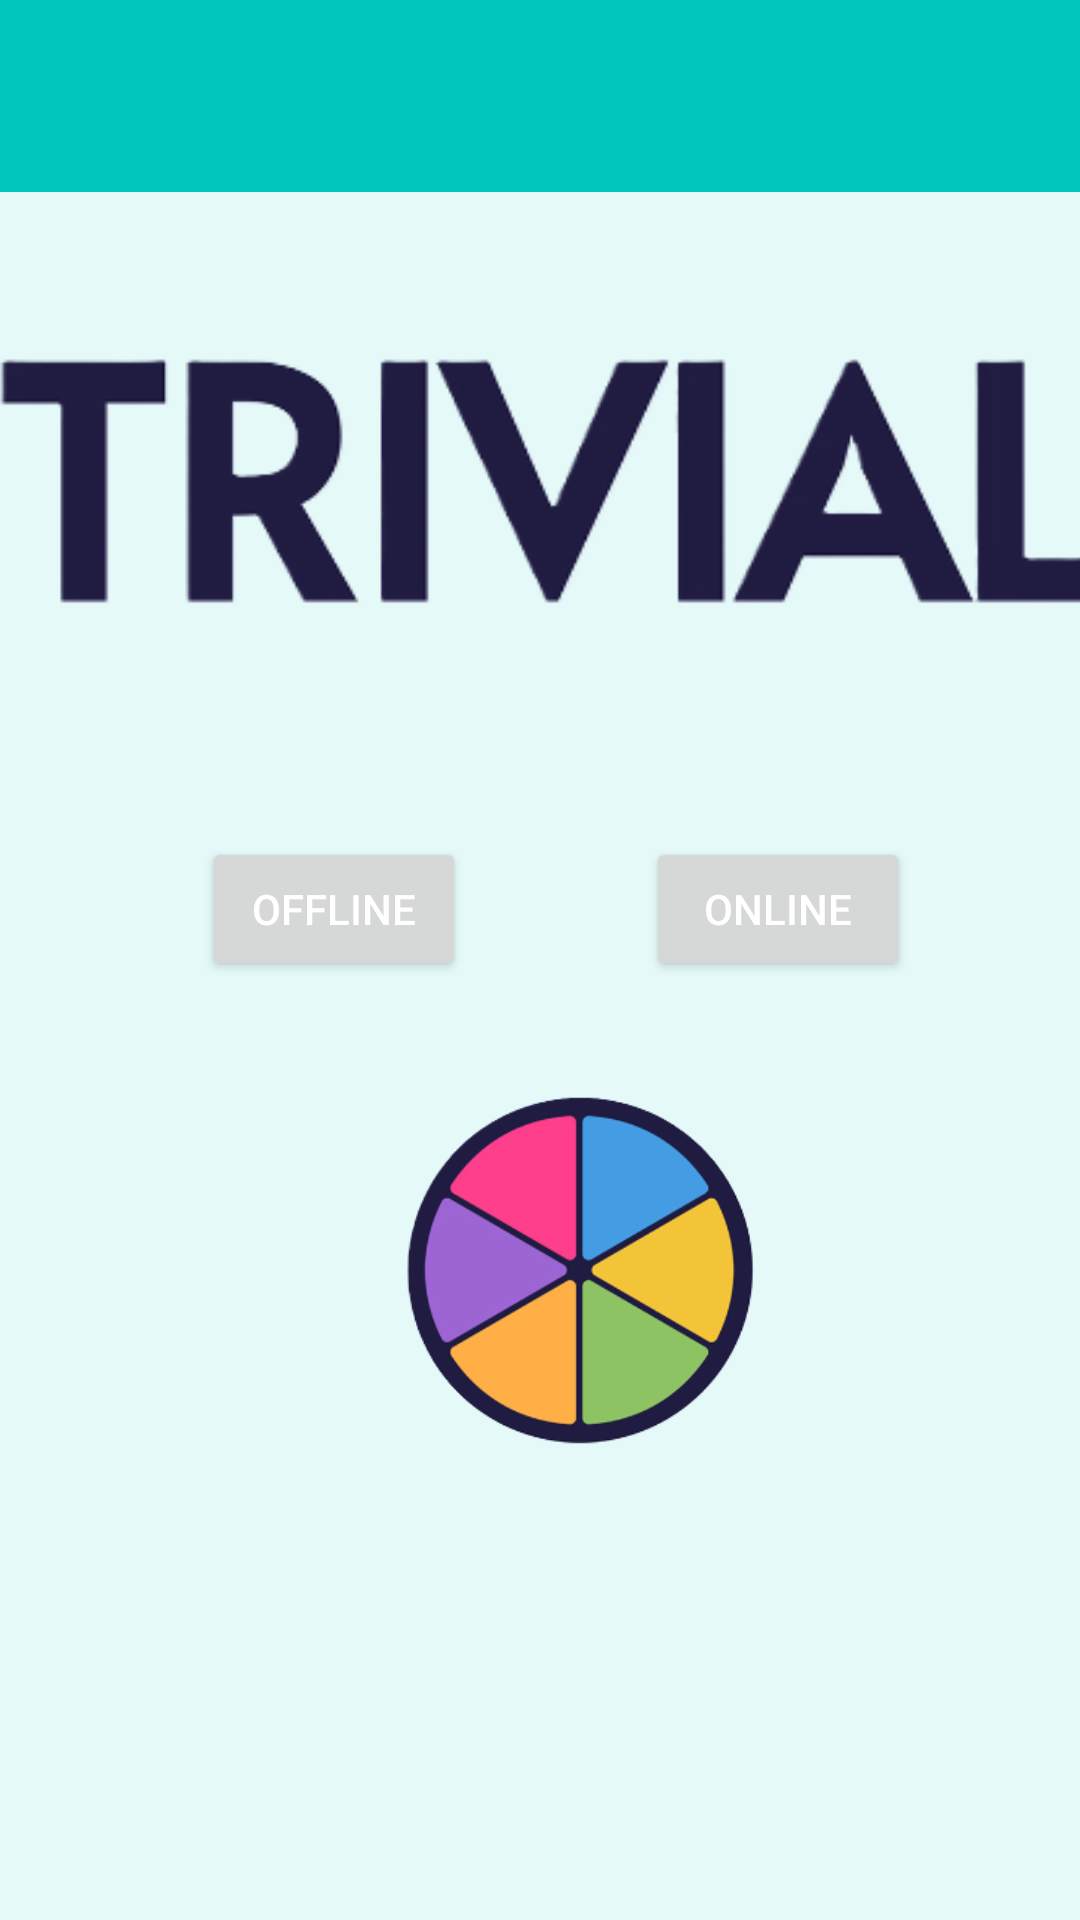

This screen was rendered from an Android layout file. Write that file and the resources it references.
<!-- AndroidManifest.xml: application theme Theme.TrivialNavidad -->
<!-- res/layout/principal.xml -->
<?xml version="1.0" encoding="utf-8"?>
<androidx.constraintlayout.widget.ConstraintLayout xmlns:android="http://schemas.android.com/apk/res/android"
    xmlns:app="http://schemas.android.com/apk/res-auto"
    xmlns:tools="http://schemas.android.com/tools"
    android:background="@color/fondo"
    android:layout_width="match_parent"
    android:layout_height="match_parent">

    <Button
        android:id="@+id/bt_offline"
        android:layout_width="wrap_content"
        android:layout_height="wrap_content"
        android:layout_marginTop="44dp"
        android:text="@string/bt_offline"
        android:textColor="@color/white"
        app:layout_constraintEnd_toEndOf="parent"
        app:layout_constraintHorizontal_bias="0.247"
        app:layout_constraintStart_toStartOf="parent"
        app:layout_constraintTop_toBottomOf="@+id/imageView" />

    <Button
        android:id="@+id/bt_volverInicio"
        android:layout_width="wrap_content"
        android:layout_height="wrap_content"
        android:text="@string/bt_volver"
        android:textColor="@color/white"
        android:visibility="invisible"
        app:layout_constraintEnd_toEndOf="@+id/imageView2"
        app:layout_constraintHorizontal_bias="0.492"
        app:layout_constraintStart_toStartOf="@+id/imageView2"
        app:layout_constraintTop_toBottomOf="@+id/imageView2" />

    <Button
        android:id="@+id/bt_online"
        android:layout_width="wrap_content"
        android:layout_height="wrap_content"
        android:layout_marginStart="60dp"
        android:text="@string/bt_online"
        android:textColor="@color/white"
        app:layout_constraintBottom_toBottomOf="@+id/bt_offline"
        app:layout_constraintEnd_toEndOf="parent"
        app:layout_constraintHorizontal_bias="0.0"
        app:layout_constraintStart_toEndOf="@+id/bt_offline"
        app:layout_constraintTop_toTopOf="@+id/bt_offline"
        app:layout_constraintVertical_bias="0.0" />

    <Button
        android:id="@+id/bt_nueva"
        android:layout_width="wrap_content"
        android:layout_height="wrap_content"
        android:text="@string/nueva_partida"
        android:textColor="@color/white"
        android:visibility="invisible"
        app:layout_constraintEnd_toEndOf="@+id/bt_offline"
        app:layout_constraintHorizontal_bias="0.58"
        app:layout_constraintStart_toStartOf="@+id/bt_offline"
        app:layout_constraintTop_toTopOf="@+id/bt_offline" />

    <Button
        android:id="@+id/bt_cargar"
        android:layout_width="wrap_content"
        android:layout_height="wrap_content"
        android:text="@string/cargar_partida"
        android:textColor="@color/white"
        android:visibility="invisible"
        app:layout_constraintEnd_toEndOf="@+id/bt_online"
        app:layout_constraintStart_toStartOf="@+id/bt_online"
        app:layout_constraintTop_toTopOf="@+id/bt_online" />

    <androidx.appcompat.widget.Toolbar
        android:id="@+id/toolbar"
        android:layout_width="0dp"
        android:layout_height="wrap_content"
        android:background="?attr/colorPrimary"
        android:minHeight="?attr/actionBarSize"
        android:theme="?attr/actionBarTheme"
        app:layout_constraintEnd_toEndOf="parent"
        app:layout_constraintStart_toStartOf="parent"
        app:layout_constraintTop_toTopOf="parent" />

    <ImageView
        android:id="@+id/imageView"
        android:layout_width="376dp"
        android:layout_height="151dp"
        android:layout_marginTop="20dp"
        app:layout_constraintEnd_toEndOf="parent"
        app:layout_constraintHorizontal_bias="0.457"
        app:layout_constraintStart_toStartOf="parent"
        app:layout_constraintTop_toBottomOf="@+id/toolbar"
        app:srcCompat="@drawable/trivial" />

    <ImageView
        android:id="@+id/imageView2"
        android:layout_width="157dp"
        android:layout_height="122dp"
        android:layout_marginTop="36dp"
        app:layout_constraintEnd_toEndOf="@+id/bt_online"
        app:layout_constraintHorizontal_bias="0.594"
        app:layout_constraintStart_toStartOf="@+id/bt_offline"
        app:layout_constraintTop_toBottomOf="@+id/bt_cargar"
        app:srcCompat="@drawable/trivial_logo" />
</androidx.constraintlayout.widget.ConstraintLayout>
<!-- resources referenced by this layout -->
<resources>
  <color name="fondo">#E5F9F9</color>
  <color name="white">#FFFFFFFF</color>
  <!-- drawable trivial: png bitmap (drawable, 22261 bytes) -->
  <!-- drawable trivial_logo: png bitmap (drawable, 40793 bytes) -->
  <string name="bt_offline">offline</string>
  <string name="bt_online">online</string>
  <string name="bt_volver">volver</string>
  <string name="cargar_partida">Cargar Partida</string>
  <string name="nueva_partida">Nueva Partida</string>
  <style name="Theme.TrivialNavidad" parent="Base.Theme.TrivialNavidad" />
  <style name="Base.Theme.TrivialNavidad" parent="Theme.Material3.DayNight.NoActionBar">
          
          
          <item name="colorPrimary">@color/botones</item>
          <item name="android:colorBackground">@color/fondo</item>
          
      </style>
  <color name="botones">#00c5bd</color>
</resources>
